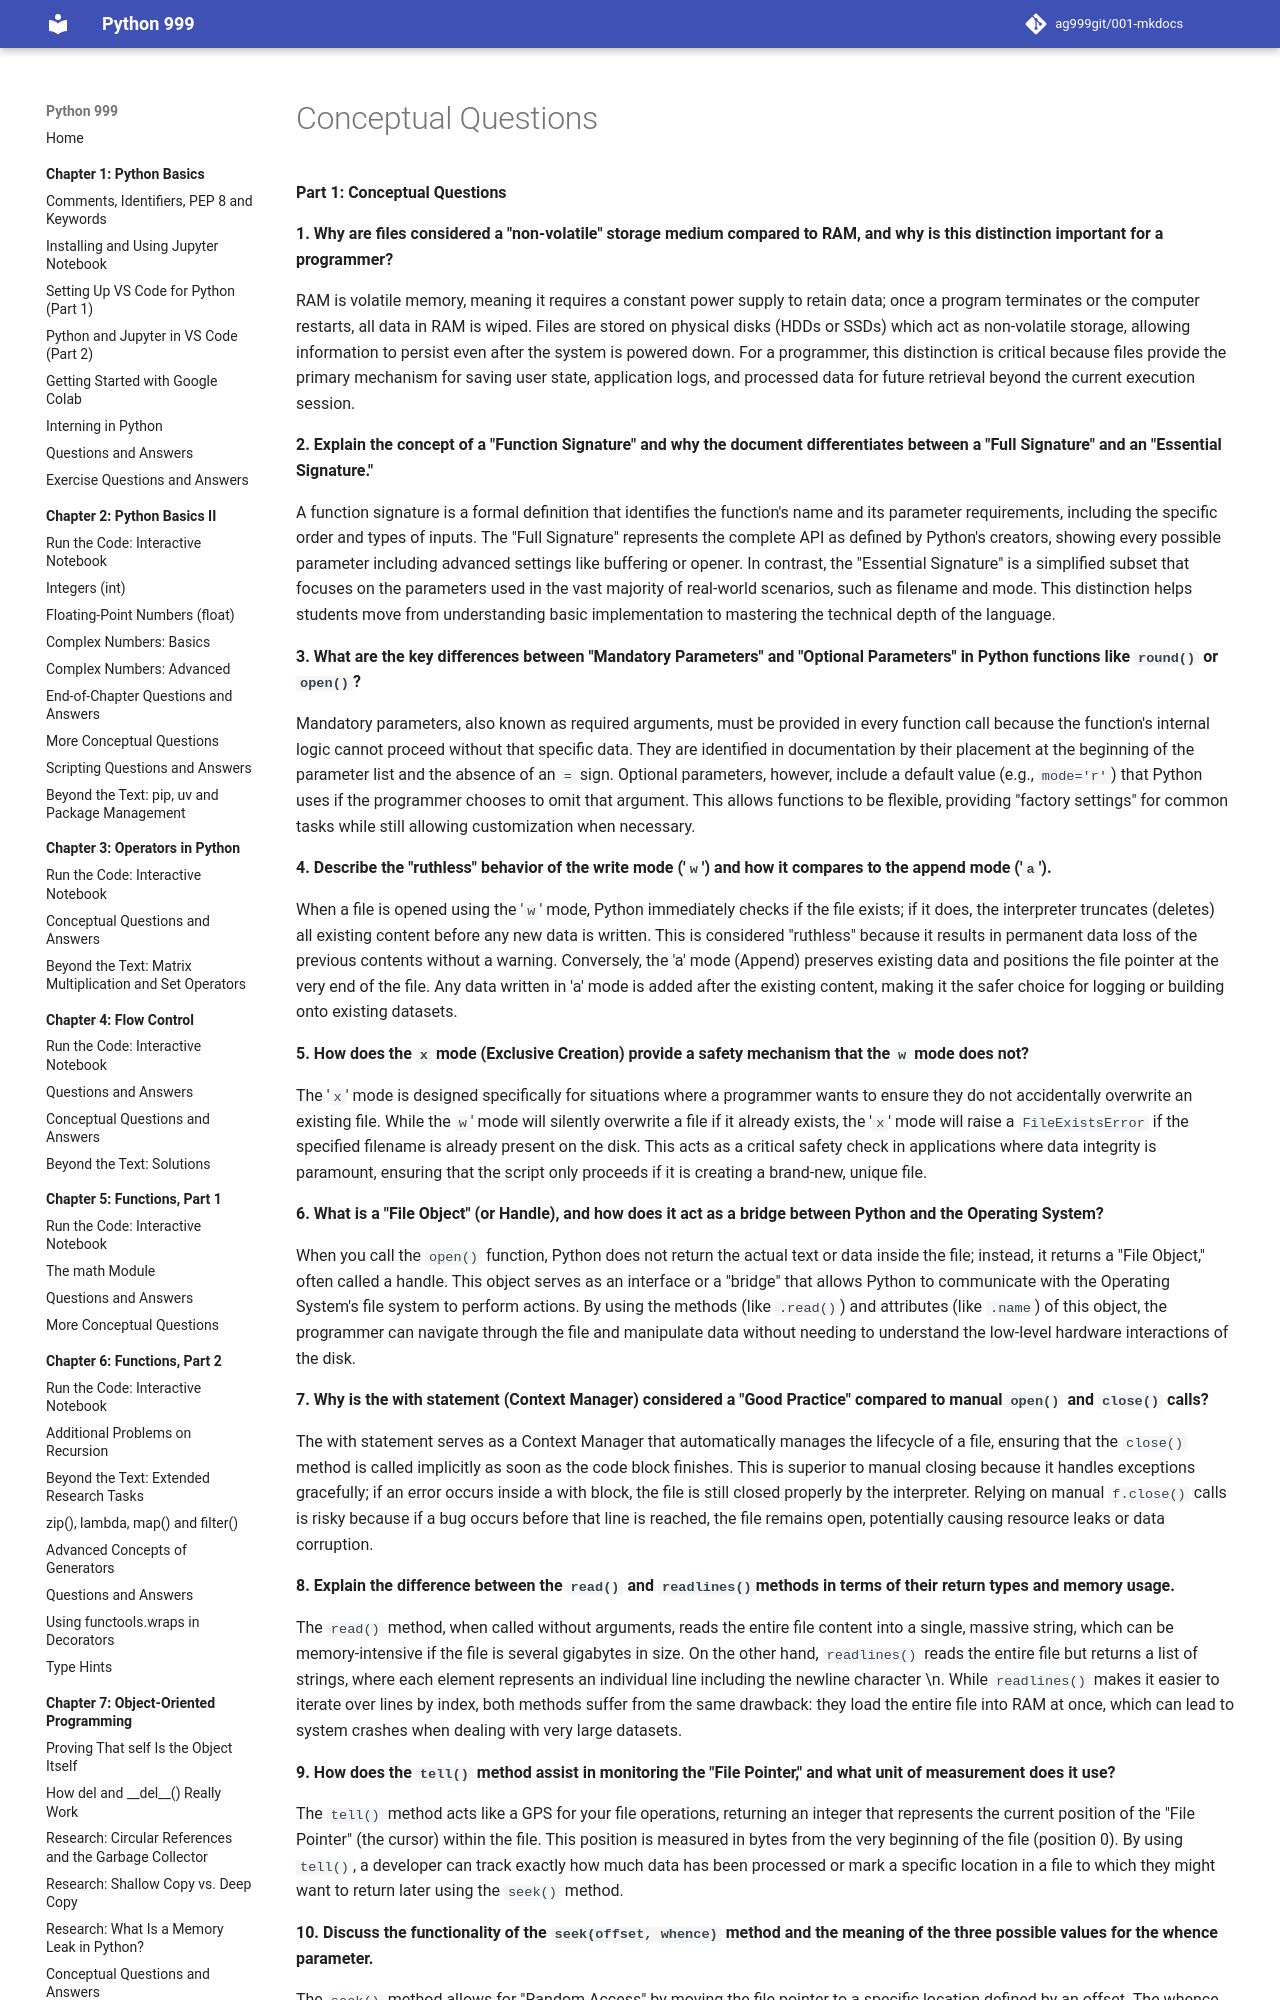

repository: ag999git/001-mkdocs · page: 10-file-handling/110-ch10-conceptual/index.html · generator: mkdocs





**Part 1: Conceptual Questions**

**1. Why are files considered a "non-volatile" storage medium compared to RAM, and why is this distinction important for a programmer?**

RAM is volatile memory, meaning it requires a constant power supply to retain data; once a program terminates or the computer restarts, all data in RAM is wiped. Files are stored on physical disks (HDDs or SSDs) which act as non-volatile storage, allowing information to persist even after the system is powered down. For a programmer, this distinction is critical because files provide the primary mechanism for saving user state, application logs, and processed data for future retrieval beyond the current execution session.

**2. Explain the concept of a "Function Signature" and why the document differentiates between a "Full Signature" and an "Essential Signature."**

A function signature is a formal definition that identifies the function's name and its parameter requirements, including the specific order and types of inputs. The "Full Signature" represents the complete API as defined by Python's creators, showing every possible parameter including advanced settings like buffering or opener. In contrast, the "Essential Signature" is a simplified subset that focuses on the parameters used in the vast majority of real-world scenarios, such as filename and mode. This distinction helps students move from understanding basic implementation to mastering the technical depth of the language.

**3. What are the key differences between "Mandatory Parameters" and "Optional Parameters" in Python functions like `round()` or `open()`?**

Mandatory parameters, also known as required arguments, must be provided in every function call because the function's internal logic cannot proceed without that specific data. They are identified in documentation by their placement at the beginning of the parameter list and the absence of an `=` sign. Optional parameters, however, include a default value (e.g., `mode='r'`) that Python uses if the programmer chooses to omit that argument. This allows functions to be flexible, providing "factory settings" for common tasks while still allowing customization when necessary.

**4. Describe the "ruthless" behavior of the write mode ('`w`') and how it compares to the append mode ('`a`').**

When a file is opened using the '`w`' mode, Python immediately checks if the file exists; if it does, the interpreter truncates (deletes) all existing content before any new data is written. This is considered "ruthless" because it results in permanent data loss of the previous contents without a warning. Conversely, the 'a' mode (Append) preserves existing data and positions the file pointer at the very end of the file. Any data written in 'a' mode is added after the existing content, making it the safer choice for logging or building onto existing datasets.

**5. How does the `x` mode (Exclusive Creation) provide a safety mechanism that the `w` mode does not?**

The '`x`' mode is designed specifically for situations where a programmer wants to ensure they do not accidentally overwrite an existing file. While the `w`' mode will silently overwrite a file if it already exists, the '`x`' mode will raise a `FileExistsError` if the specified filename is already present on the disk. This acts as a critical safety check in applications where data integrity is paramount, ensuring that the script only proceeds if it is creating a brand-new, unique file.

**6. What is a "File Object" (or Handle), and how does it act as a bridge between Python and the Operating System?**

When you call the `open()` function, Python does not return the actual text or data inside the file; instead, it returns a "File Object," often called a handle. This object serves as an interface or a "bridge" that allows Python to communicate with the Operating System's file system to perform actions. By using the methods (like `.read()`) and attributes (like `.name`) of this object, the programmer can navigate through the file and manipulate data without needing to understand the low-level hardware interactions of the disk.

**7. Why is the with statement (Context Manager) considered a "Good Practice" compared to manual `open()` and `close()` calls?**

The with statement serves as a Context Manager that automatically manages the lifecycle of a file, ensuring that the `close()` method is called implicitly as soon as the code block finishes. This is superior to manual closing because it handles exceptions gracefully; if an error occurs inside a with block, the file is still closed properly by the interpreter. Relying on manual `f.close()` calls is risky because if a bug occurs before that line is reached, the file remains open, potentially causing resource leaks or data corruption.

**8. Explain the difference between the `read()` and `readlines() `methods in terms of their return types and memory usage.**

The `read()` method, when called without arguments, reads the entire file content into a single, massive string, which can be memory-intensive if the file is several gigabytes in size. On the other hand, `readlines()` reads the entire file but returns a list of strings, where each element represents an individual line including the newline character \n. While `readlines()` makes it easier to iterate over lines by index, both methods suffer from the same drawback: they load the entire file into RAM at once, which can lead to system crashes when dealing with very large datasets.

**9. How does the `tell()` method assist in monitoring the "File Pointer," and what unit of measurement does it use?**
